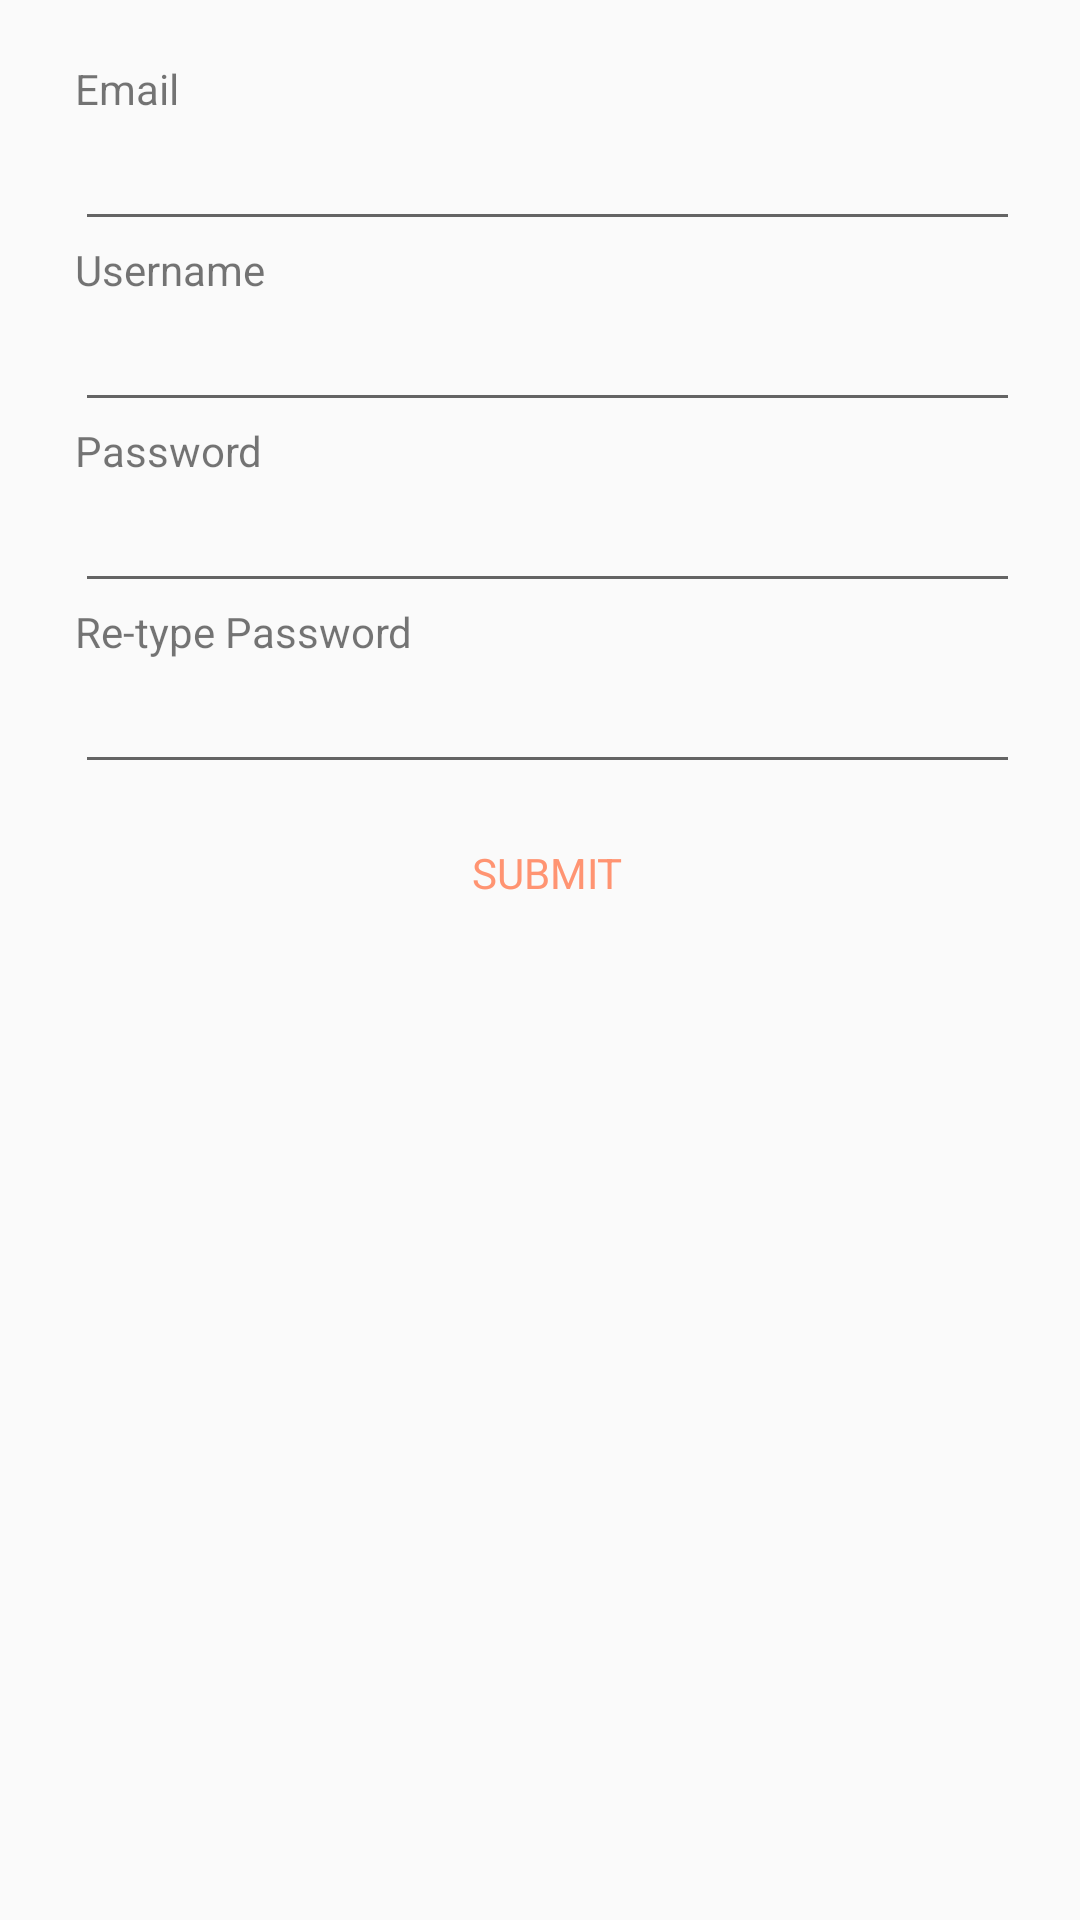

Layout XML and referenced resources for this Android screen:
<!-- AndroidManifest.xml: application theme AppTheme -->
<!-- res/layout/dialog_register.xml -->
<?xml version="1.0" encoding="utf-8"?>
<androidx.constraintlayout.widget.ConstraintLayout xmlns:android="http://schemas.android.com/apk/res/android"
    xmlns:app="http://schemas.android.com/apk/res-auto"
    xmlns:tools="http://schemas.android.com/tools"
    android:layout_width="match_parent"
    android:layout_height="match_parent"
    android:paddingLeft="25sp"
    android:paddingTop="20sp"
    android:paddingRight="20sp">

    <EditText
        android:id="@+id/registerEmail"
        android:layout_width="match_parent"
        android:layout_height="wrap_content"
        android:ems="10"
        android:inputType="textPersonName"
        app:layout_constraintEnd_toEndOf="parent"
        app:layout_constraintStart_toStartOf="parent"
        app:layout_constraintTop_toBottomOf="@+id/textView2" />

    <EditText
        android:id="@+id/registerUsername"
        android:layout_width="match_parent"
        android:layout_height="wrap_content"
        android:ems="10"
        android:inputType="textPersonName"
        app:layout_constraintEnd_toEndOf="parent"
        app:layout_constraintStart_toStartOf="parent"
        app:layout_constraintTop_toBottomOf="@+id/textView3" />

    <EditText
        android:id="@+id/registerPassword"
        android:layout_width="match_parent"
        android:layout_height="wrap_content"
        android:ems="10"
        android:inputType="textPassword"
        app:layout_constraintEnd_toEndOf="parent"
        app:layout_constraintStart_toStartOf="parent"
        app:layout_constraintTop_toBottomOf="@+id/textView4" />

    <EditText
        android:id="@+id/registerPassword2"
        android:layout_width="match_parent"
        android:layout_height="wrap_content"
        android:ems="10"
        android:inputType="textPassword"
        app:layout_constraintEnd_toEndOf="parent"
        app:layout_constraintHorizontal_bias="0.4"
        app:layout_constraintStart_toStartOf="parent"
        app:layout_constraintTop_toBottomOf="@+id/textView5" />

    <TextView
        android:id="@+id/registerSubmitText"
        android:layout_width="wrap_content"
        android:layout_height="wrap_content"
        android:layout_marginTop="20dp"
        android:text="SUBMIT"
        android:textColor="@color/colorAccent"
        app:layout_constraintEnd_toEndOf="parent"
        app:layout_constraintStart_toStartOf="parent"
        app:layout_constraintTop_toBottomOf="@+id/registerPassword2" />

    <TextView
        android:id="@+id/textView2"
        android:layout_width="wrap_content"
        android:layout_height="wrap_content"
        android:text="Email"
        app:layout_constraintStart_toStartOf="parent"
        app:layout_constraintTop_toTopOf="parent" />

    <TextView
        android:id="@+id/textView3"
        android:layout_width="wrap_content"
        android:layout_height="wrap_content"
        android:text="Username"
        app:layout_constraintStart_toStartOf="parent"
        app:layout_constraintTop_toBottomOf="@+id/registerEmail" />

    <TextView
        android:id="@+id/textView4"
        android:layout_width="wrap_content"
        android:layout_height="wrap_content"
        android:text="Password"
        app:layout_constraintStart_toStartOf="parent"
        app:layout_constraintTop_toBottomOf="@+id/registerUsername" />

    <TextView
        android:id="@+id/textView5"
        android:layout_width="wrap_content"
        android:layout_height="wrap_content"
        android:text="Re-type Password"
        app:layout_constraintStart_toStartOf="parent"
        app:layout_constraintTop_toBottomOf="@+id/registerPassword" />

    <ProgressBar
        android:id="@+id/registerProgressBar"
        style="?android:attr/progressBarStyle"
        android:layout_width="wrap_content"
        android:layout_height="wrap_content"
        android:layout_marginTop="20dp"
        android:visibility="gone"
        app:layout_constraintEnd_toEndOf="parent"
        app:layout_constraintStart_toStartOf="parent"
        app:layout_constraintTop_toBottomOf="@+id/registerSubmitText" />

</androidx.constraintlayout.widget.ConstraintLayout>
<!-- resources referenced by this layout -->
<resources>
  <color name="colorAccent">#FF9472</color>
  <style name="AppTheme" parent="Theme.AppCompat.Light.DarkActionBar">
          
          <item name="colorPrimary">@color/colorPrimary</item>
          <item name="colorPrimaryDark">@color/colorPrimaryDark</item>
          <item name="colorAccent">@color/colorAccent</item>
      </style>
  <color name="colorPrimary">#5d9de3</color>
  <color name="colorPrimaryDark">#5d9de3</color>
</resources>
